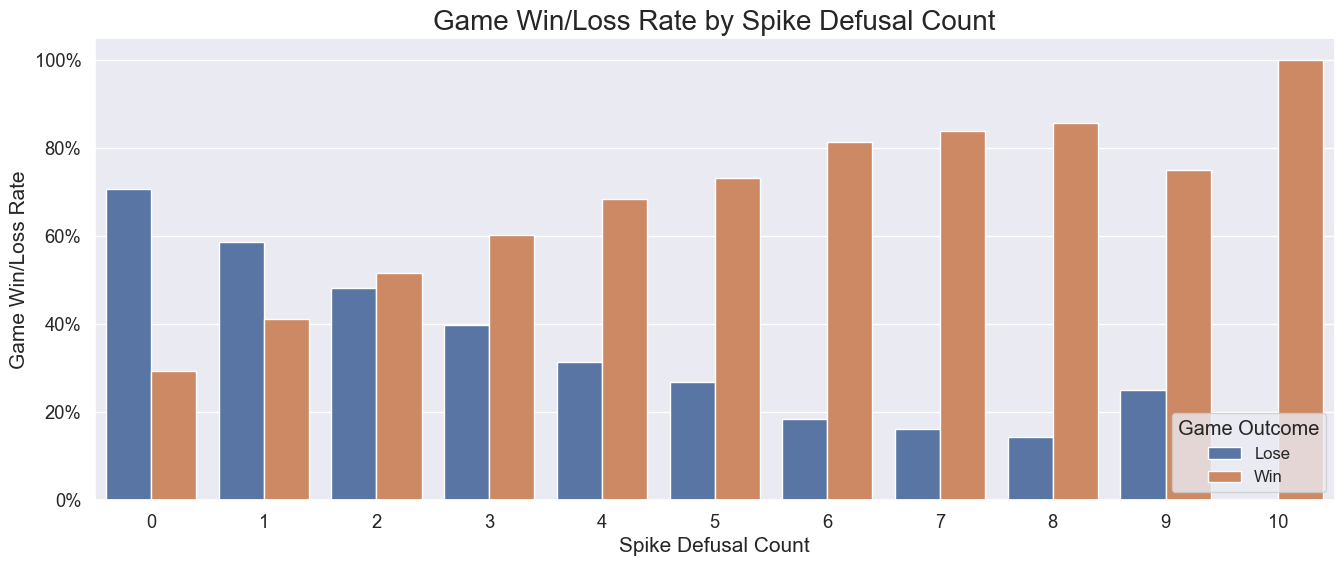

Values plotted in this chart, from the file beside it:
DefusesPerGame, TeamWin, Count, Percent
0, False, 2707, 0.7064
0, True, 1125, 0.2936
1, False, 3331, 0.5871
1, True, 2343, 0.4129
2, False, 2699, 0.4834
2, True, 2884, 0.5166
3, False, 1586, 0.3976
3, True, 2403, 0.6024
4, False, 727, 0.3153
4, True, 1579, 0.6847
5, False, 288, 0.2682
5, True, 786, 0.7318
6, False, 73, 0.1858
6, True, 320, 0.8142
7, False, 23, 0.1608
7, True, 120, 0.8392
8, False, 4, 0.1429
8, True, 24, 0.8571
9, False, 1, 0.25
9, True, 3, 0.75
10, True, 2, 1.0
